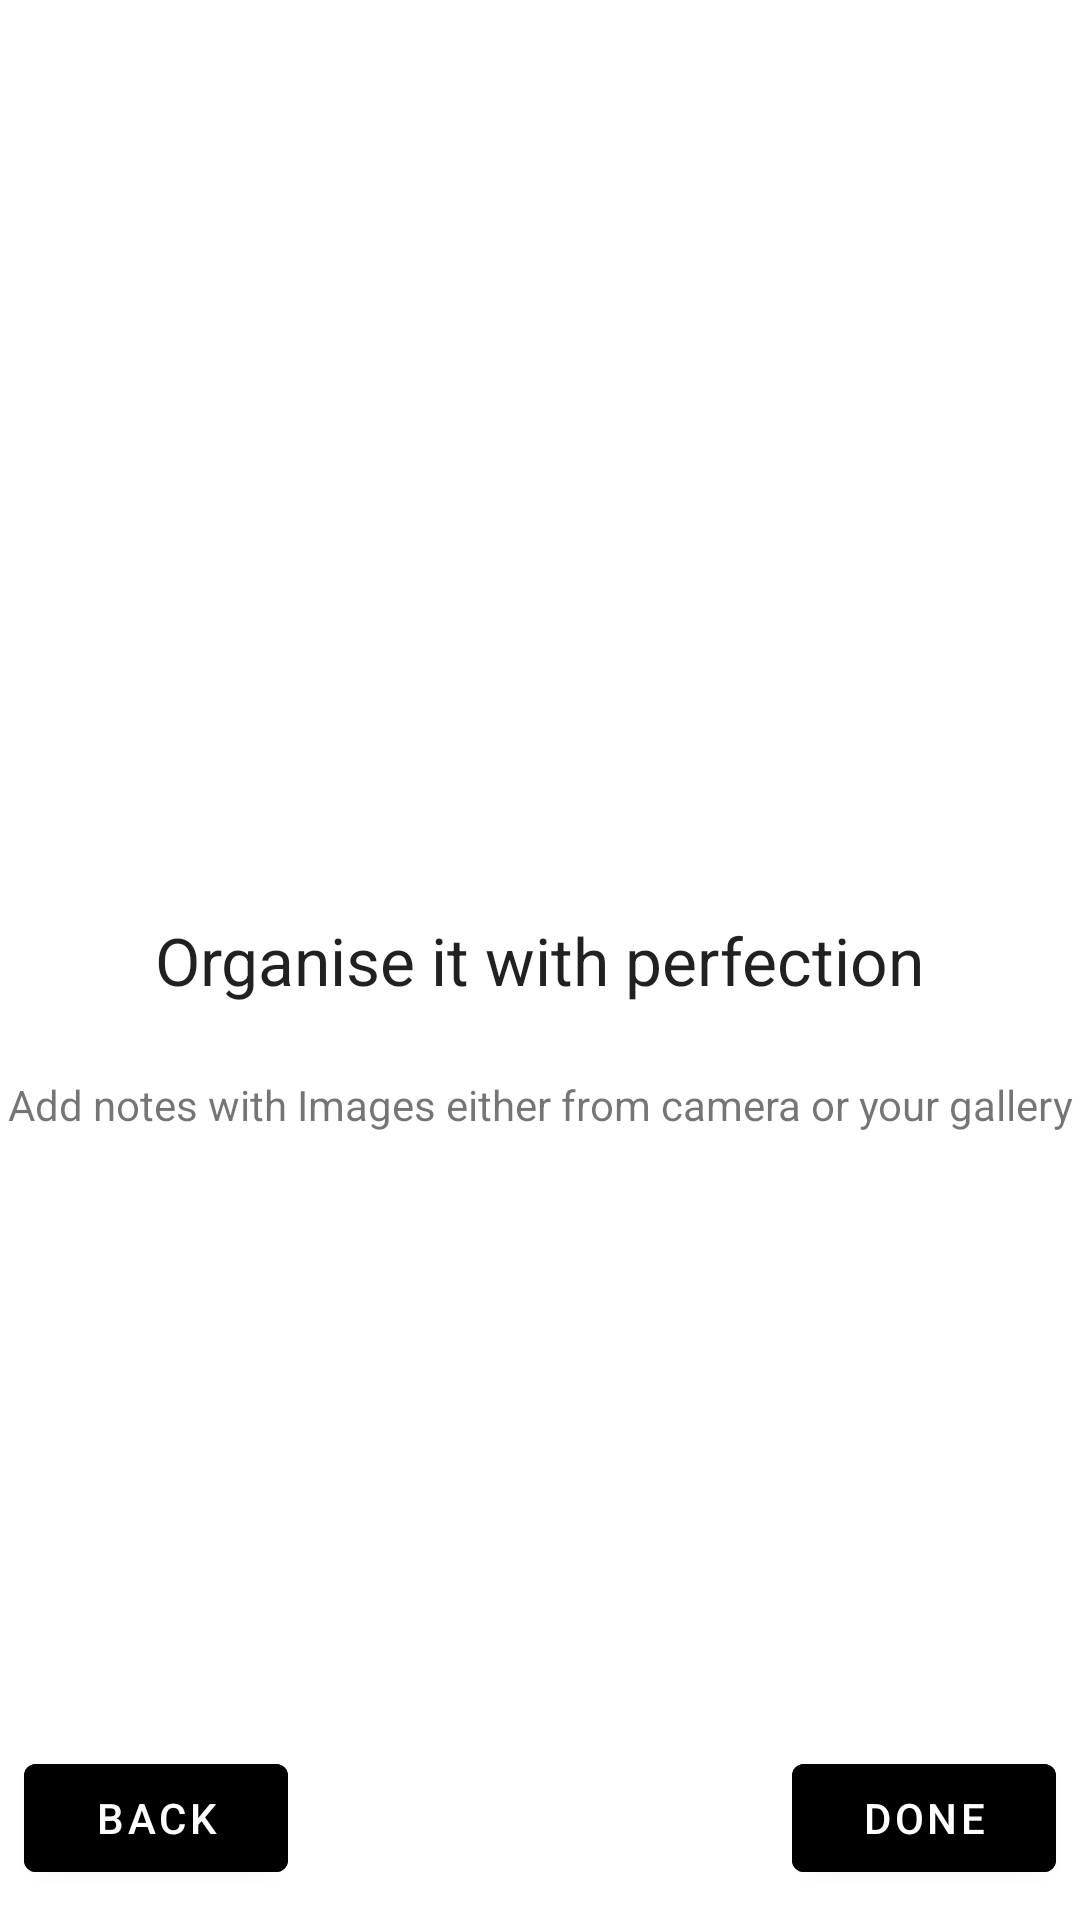

Layout XML and referenced resources for this Android screen:
<!-- AndroidManifest.xml: application theme Theme.TodoNotesApp -->
<!-- res/layout/fragment_on_boarding_two.xml -->
<?xml version="1.0" encoding="utf-8"?>
<androidx.constraintlayout.widget.ConstraintLayout xmlns:android="http://schemas.android.com/apk/res/android"
    xmlns:app="http://schemas.android.com/apk/res-auto"
    xmlns:tools="http://schemas.android.com/tools"
    android:layout_width="match_parent"
    android:layout_height="match_parent"
    tools:context=".onboarding.OnBoardingOneFragment">

    
    <TextView
        android:id="@+id/textView3"
        android:layout_width="wrap_content"
        android:layout_height="wrap_content"
        android:text="@string/organise_it_with_perfection"
        android:textAppearance="@style/TextAppearance.AppCompat.Large"
        app:layout_constraintBottom_toBottomOf="parent"
        app:layout_constraintEnd_toEndOf="parent"
        app:layout_constraintStart_toStartOf="parent"
        app:layout_constraintTop_toTopOf="parent" />

    <Button
        android:layout_width="wrap_content"
        android:layout_height="wrap_content"
        android:text="@string/done"
        android:id="@+id/buttonDone"
        android:layout_marginBottom="10dp"
        android:backgroundTint="@color/black"
        app:layout_constraintBottom_toBottomOf="parent"
        app:layout_constraintEnd_toEndOf="parent"
        app:layout_constraintHorizontal_bias="0.97"
        app:layout_constraintStart_toStartOf="parent" />

    <Button
        android:layout_width="wrap_content"
        android:layout_height="wrap_content"
        android:text="@string/back"
        android:id="@+id/buttonBack"
        android:layout_marginBottom="10dp"
        android:backgroundTint="@color/black"
        app:layout_constraintBottom_toBottomOf="parent"
        app:layout_constraintEnd_toEndOf="parent"
        app:layout_constraintHorizontal_bias="0.03"
        app:layout_constraintStart_toStartOf="parent" />

    <ImageView
        android:id="@+id/imageView2"
        android:layout_width="0dp"
        android:layout_height="0dp"
        android:layout_margin="32dp"
        android:src="@drawable/ic_onboarding_two"
        app:layout_constraintBottom_toTopOf="@+id/textView3"
        app:layout_constraintEnd_toEndOf="parent"
        app:layout_constraintStart_toStartOf="parent"
        app:layout_constraintTop_toTopOf="parent" />

    <TextView
        android:id="@+id/textView4"
        android:layout_width="wrap_content"
        android:layout_height="wrap_content"
        android:layout_marginTop="24dp"
        android:text="@string/add_notes_with_images_either_from_camera_or_your_gallery"
        app:layout_constraintEnd_toEndOf="parent"
        app:layout_constraintStart_toStartOf="parent"
        app:layout_constraintTop_toBottomOf="@+id/textView3" />

</androidx.constraintlayout.widget.ConstraintLayout>
<!-- resources referenced by this layout -->
<resources>
  <color name="black">#FF000000</color>
  <string name="add_notes_with_images_either_from_camera_or_your_gallery">Add notes with Images either from camera or your gallery</string>
  <string name="back">Back</string>
  <string name="done">Done</string>
  <string name="organise_it_with_perfection">Organise it with perfection</string>
  <style name="Theme.TodoNotesApp" parent="Theme.MaterialComponents.Light">
          
          <item name="colorPrimary">@color/white</item>
          <item name="colorPrimaryVariant">@color/purple_700</item>
          <item name="colorOnPrimary">@color/white</item>
          
          <item name="colorSecondary">@color/teal_200</item>
          <item name="colorSecondaryVariant">@color/teal_700</item>
          <item name="colorOnSecondary">@color/black</item>
          
          <item name="android:statusBarColor" tools:targetApi="l">?attr/colorPrimaryVariant</item>
          
          
          <item name="android:windowTranslucentStatus">true</item>
  
      </style>
  <color name="white">#FFFFFFFF</color>
  <color name="purple_700">#FF3700B3</color>
  <color name="teal_200">#525252</color>
  <color name="teal_700">#FF018786</color>
</resources>
